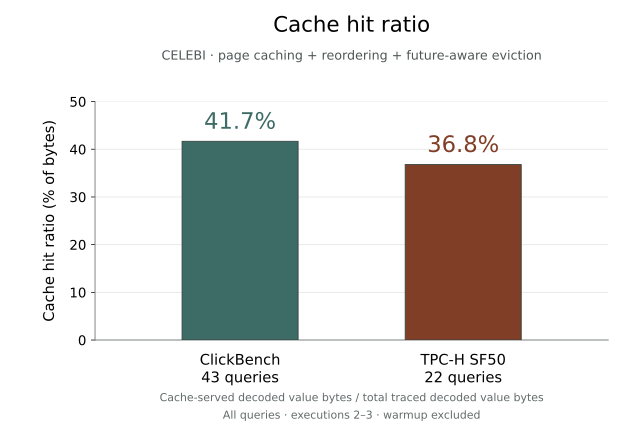

Data behind this chart, as committed beside it:
workload, condition, query_count, executions, total_decoded_value_bytes, reader_decoded_value_bytes, cache_served_decoded_value_bytes, cache_hit_pct, trace_batches, metric
ClickBench, reorder_future, 43, 2,3, 249551573334, 145581460850, 103970112484, 41.66, 360, value_bytes_v2
TPC-H SF50, reorder_future, 22, 2,3, 357960368486, 226268163530, 131692204956, 36.79, 938, value_bytes_v2
